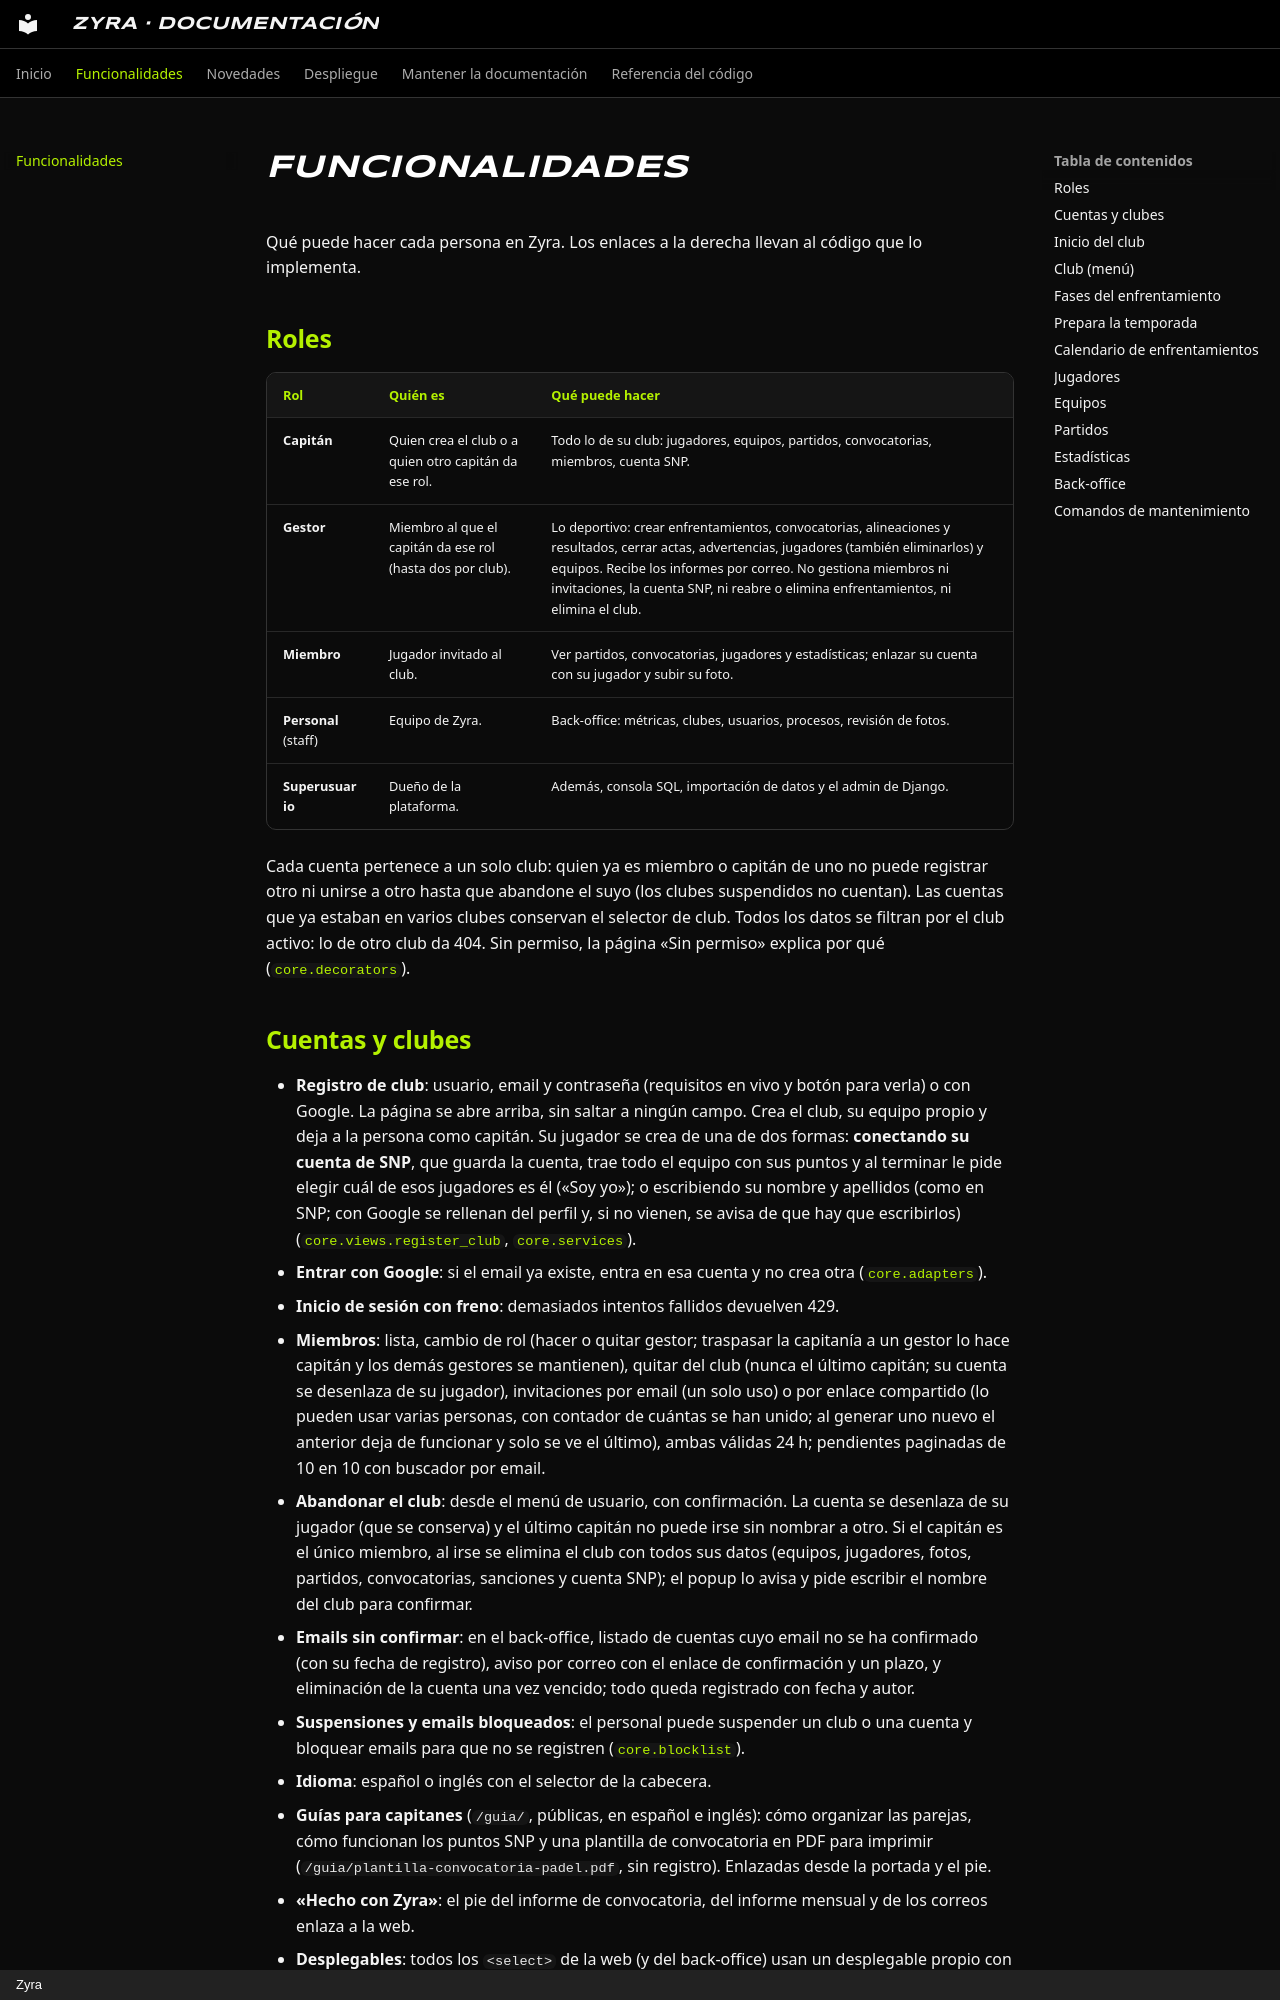

repository: edubusluc/Zyra · page: funcionalidades/index.html · generator: mkdocs · copyright: Zyra

# Funcionalidades

Qué puede hacer cada persona en Zyra. Los enlaces a la derecha llevan al código que lo implementa.

## Roles

| Rol | Quién es | Qué puede hacer |
|---|---|---|
| **Capitán** | Quien crea el club o a quien otro capitán da ese rol. | Todo lo de su club: jugadores, equipos, partidos, convocatorias, miembros, cuenta SNP. |
| **Gestor** | Miembro al que el capitán da ese rol (hasta dos por club). | Lo deportivo: crear enfrentamientos, convocatorias, alineaciones y resultados, cerrar actas, advertencias, jugadores (también eliminarlos) y equipos. Recibe los informes por correo. No gestiona miembros ni invitaciones, la cuenta SNP, ni reabre o elimina enfrentamientos, ni elimina el club. |
| **Miembro** | Jugador invitado al club. | Ver partidos, convocatorias, jugadores y estadísticas; enlazar su cuenta con su jugador y subir su foto. |
| **Personal** (staff) | Equipo de Zyra. | Back-office: métricas, clubes, usuarios, procesos, revisión de fotos. |
| **Superusuario** | Dueño de la plataforma. | Además, consola SQL, importación de datos y el admin de Django. |

Cada cuenta pertenece a un solo club: quien ya es miembro o capitán de uno no puede registrar
otro ni unirse a otro hasta que abandone el suyo (los clubes suspendidos no cuentan). Las cuentas
que ya estaban en varios clubes conservan el selector de club. Todos los datos se filtran por
el club activo: lo de otro club da 404. Sin permiso, la página «Sin permiso» explica por qué
([`core.decorators`](referencia/core/decorators.md)).

## Cuentas y clubes

- **Registro de club**: usuario, email y contraseña (requisitos en vivo y botón para verla) o con
  Google. La página se abre arriba, sin saltar a ningún campo. Crea el club, su equipo propio y deja a la persona como capitán.
  Su jugador se crea de una de dos formas: **conectando su cuenta de SNP**, que guarda la cuenta, trae
  todo el equipo con sus puntos y al terminar le pide elegir cuál de esos jugadores es él («Soy yo»); o
  escribiendo su nombre y apellidos (como en SNP; con Google se rellenan del perfil y, si no vienen, se
  avisa de que hay que escribirlos)
  ([`core.views.register_club`](referencia/core/views.md), [`core.services`](referencia/core/services.md)).
- **Entrar con Google**: si el email ya existe, entra en esa cuenta y no crea otra
  ([`core.adapters`](referencia/core/adapters.md)).
- **Inicio de sesión con freno**: demasiados intentos fallidos devuelven 429.
- **Miembros**: lista, cambio de rol (hacer o quitar gestor; traspasar la capitanía a un gestor lo hace capitán y los demás gestores se mantienen), quitar del club (nunca el último capitán; su cuenta se
  desenlaza de su jugador), invitaciones por email (un solo uso) o por enlace compartido (lo
  pueden usar varias personas, con contador de cuántas se han unido; al generar uno nuevo el
  anterior deja de funcionar y solo se ve el último), ambas válidas 24 h;
  pendientes paginadas de 10 en 10 con buscador por email.
- **Abandonar el club**: desde el menú de usuario, con confirmación. La cuenta se desenlaza de su
  jugador (que se conserva) y el último capitán no puede irse sin nombrar a otro. Si el capitán
  es el único miembro, al irse se elimina el club con todos sus datos (equipos, jugadores,
  fotos, partidos, convocatorias, sanciones y cuenta SNP); el popup lo avisa y pide escribir el
  nombre del club para confirmar.
- **Emails sin confirmar**: en el back-office, listado de cuentas cuyo email no se ha confirmado (con su fecha de registro), aviso por correo con el enlace de confirmación y un plazo, y eliminación de la cuenta una vez vencido; todo queda registrado con fecha y autor.
- **Suspensiones y emails bloqueados**: el personal puede suspender un club o una cuenta y bloquear
  emails para que no se registren ([`core.blocklist`](referencia/core/blocklist.md)).
- **Idioma**: español o inglés con el selector de la cabecera.
- **Guías para capitanes** (`/guia/`, públicas, en español e inglés): cómo organizar las parejas, cómo funcionan los puntos SNP y una plantilla de convocatoria en PDF para imprimir (`/guia/plantilla-convocatoria-padel.pdf`, sin registro). Enlazadas desde la portada y el pie.
- **«Hecho con Zyra»**: el pie del informe de convocatoria, del informe mensual y de los correos enlaza a la web.
- **Desplegables**: todos los `<select>` de la web (y del back-office) usan un desplegable propio con el estilo de Zyra (`static/js/custom-select.js`), manejable con teclado; el `<select>` original sigue siendo el que viaja en el formulario.
